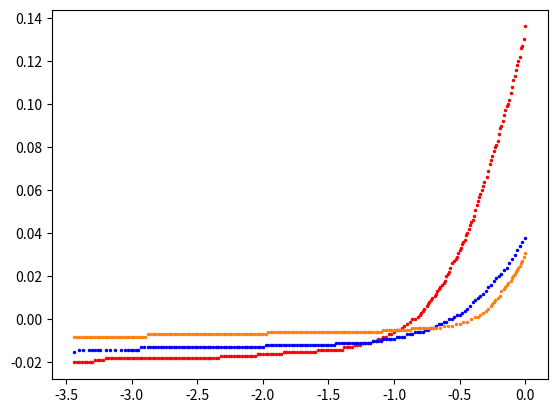

This figure's Python source: (Note: this script raises an exception after producing the figure.)
# -*- coding: utf-8 -*-
"""
Created on Wed Feb 21 11:49:53 2024

[redacted]
"""
import numpy as np
import matplotlib.pyplot as plt
import pandas as pd
# Longitud de onda 334 nm

l1=340*10**(-9)
I1=np.array([-0.012,-0.012,-0.013,-0.013,-0.014,-0.014,-0.014,-0.014,-0.014,-0.014,
-0.014,-0.014,-0.014,-0.014,-0.014,-0.014,-0.014,-0.014,-0.014,-0.013 ,-0.013 ,-0.012, 
-0.012,-0.011,-0.011,-0.010,-0.010,-0.009,-0.008,-0.007,-0.006,-0.005,-0.004,-0.004, 
-0.003,-0.002,-0.001,0.00,0.001,0.002,0.003,0.004,0.006,0.008,0.011,0.012,0.014,0.015,0.016,
0.019,0.021,0.023 ])
V1=np.array([-3.43,-3.39,-3.31,-3.23,-3.17,-3.10,-3.05,-2.93,-2.81,-2.71,-2.59,
-2.43,-2.35,-2.18,-2.06,-1.93,-1.84,-1.73,-1.65,-1.52,-1.46,-1.31,-1.24,-1.17,
-1.08,-1.00,-0.95,-0.92,-0.9,-0.85,-0.80,-0.75,-0.71,-0.67,-0.65,-0.61,-0.58,-0.54,
-0.51,-0.48,-0.45,-0.41,-0.37,-0.30,-0.25,-0.22,-0.18,-0.16,-0.13,-0.08,-0.04,0.00         ]) #Volti"os

plt.figure(dpi=500)
# Longitud de onda 405 nm

l2=405*10**(-9)
I2=np.array([-0.020,-0.020,-0.020,-0.020,-0.020,-0.020,-0.020,-0.020,-0.019,
-0.019,-0.019,-0.019,-0.018,-0.018,-0.018,-0.018,-0.018,-0.018,-0.018,-0.018,
-0.018,-0.018,-0.018,-0.018,-0.018,-0.018,-0.018,-0.018,-0.018,-0.018,-0.018,
-0.018,-0.018,-0.018,-0.018,-0.018,-0.018,-0.018,-0.018,-0.018,-0.018,-0.018,
-0.018,-0.018,-0.018,-0.018,-0.018,-0.018,-0.018,-0.018,-0.018,-0.018,-0.018,
-0.018,-0.018,-0.018,-0.017,-0.017,-0.017,-0.017,-0.017,-0.017,-0.017,-0.017,
-0.017,-0.017,-0.017,-0.017,-0.017,-0.017,-0.016,-0.016,-0.016,-0.016,-0.016,
-0.016,-0.016,-0.016,-0.016,-0.016,-0.016,-0.015,-0.015,-0.015,-0.015,-0.015,
-0.015,-0.015,-0.015,-0.015,-0.015,-0.015,-0.015,-0.015,-0.015,-0.014,-0.014,
-0.014,-0.014,-0.014,-0.014,-0.014,-0.014,-0.014,-0.014,-0.013,-0.013,-0.013,
-0.013,-0.012,-0.012,-0.012,-0.011,-0.011,-0.011,-0.011,-0.010,-0.010,-0.009,
-0.009,-0.008,-0.008,-0.007,-0.007,-0.006,-0.005,-0.005,-0.004,-0.003,-0.002,
-0.001,0.000,0.000,0.001,0.002,0.003,0.004,0.005,0.006,0.007,0.008,0.009,0.010,
0.011,0.012,0.013,0.014,0.015,0.016,0.017,0.018,0.020,0.021,0.022,0.024,0.026,
0.027,0.028,0.029,0.031,0.032,0.033,0.035,0.036,0.037,0.039,0.040,0.042,0.044,
0.045,0.046,0.048,0.051,0.053,0.055,0.057,0.058,0.060,0.062,0.064,0.066,0.069,
0.072,0.074,0.076,0.078,0.080,0.081,0.083,0.086,0.089,0.090,0.092,0.095,0.097,
0.099,0.1,0.102,0.105,0.108,0.111,0.113,0.116,0.118,0.120,0.122,0.126,0.127,
0.130,0.136])
V2=np.array([-3.44,-3.42,-3.40,-3.38,-3.36,-3.34,-3.32,-3.30,-3.28,-3.26,-3.24,
-3.22,-3.2,-3.18,-3.16,-3.14,-3.12,-3.10,-3.08,-3.06,-3.04,-3.02,-3.00,-2.98,
-2.96,-2.94,-2.92,-2.90,-2.88,-2.86,-2.84,-2.82,-2.80,-2.78,-2.76,-2.74,-2.72,
-2.70,-2.68,-2.66,-2.64,-2.62,-2.60,-2.58,-2.56,-2.54,-2.52,-2.50,-2.48,-2.46,
-2.44,-2.42,-2.40,-2.38,-2.36,-2.34,-2.32, -2.3,-2.28,-2.26,-2.24,-2.22,-2.20,
-2.18,-2.16,-2.14,-2.12,-2.10,-2.08,-2.06,-2.04,-2.04,-2.02,-2.00,-1.98,-1.96,
-1.94,-1.92,-1.90,-1.88,-1.86,-1.84,-1.82,-1.82,-1.80,-1.78,-1.76,-1.74,-1.72,
-1.70,-1.68,-1.66,-1.64,-1.62,-1.60,-1.58,-1.56,-1.54,-1.52,-1.50,-1.48,-1.46,
-1.44,-1.42,-1.40,-1.38,-1.36,-1.34,-1.32,-1.30,-1.28,-1.26,-1.24,-1.22,-1.20,
-1.18,-1.16,-1.14,-1.12,-1.10,-1.08,-1.06,-1.04,-1.02,-1.00,-0.98,-0.96,-0.94,
-0.92,-0.90,-0.88,-0.86,-0.84,-0.82,-0.80,-0.79,-0.78,-0.77,-0.75,-0.74,-0.73,
-0.72,-0.71,-0.69,-0.68,-0.67,-0.66,-0.65,-0.63,-0.62,-0.61,-0.60,-0.59,-0.58,
-0.57,-0.56,-0.54,-0.53,-0.52,-0.51,-0.50,-0.49,-0.48,-0.47,-0.46,-0.45,-0.44,
-0.43,-0.42,-0.41,-0.40,-0.39,-0.38,-0.37,-0.36,-0.35,-0.34,-0.33,-0.32,-0.31,
-0.29,-0.28,-0.27,-0.26,-0.25,-0.24,-0.23,-0.22,-0.21,-0.20,-0.19,-0.18,-0.17,
-0.16,-0.15,-0.14,-0.13,-0.12,-0.11,-0.10,-0.09,-0.08,-0.07,-0.06,-0.05,-0.04,
-0.03,-0.02,-0.01,-0.00]) #Voltios

plt.plot(V2,I2,"r.", label="$\lambda=405$ nm",markersize=3)
# Longitud de onda 436 nm

l3=436*10**(-9)
I3=np.array([-0.015,-0.014,-0.014,-0.014,-0.014,-0.014,-0.014,-0.014,-0.014,
-0.014,-0.014,-0.014,-0.014,-0.014,-0.014,-0.014,-0.014,-0.014,-0.013,-0.013,
-0.013,-0.013,-0.013,-0.013,-0.013,-0.013,-0.013,-0.013,-0.013,-0.013,-0.013,
-0.013,-0.013,-0.013,-0.013,-0.013,-0.013,-0.013,-0.013,-0.013,-0.013,-0.013,
-0.013,-0.013,-0.013,-0.013,-0.013,-0.013,-0.013,-0.013,-0.013,-0.013,-0.013,
-0.013,-0.013,-0.013,-0.013,-0.013,-0.013,-0.013,-0.013,-0.013,-0.013,-0.013,
-0.013,-0.012,-0.012,-0.012,-0.012,-0.012,-0.012,-0.012,-0.012,-0.012,-0.012,
-0.012,-0.012,-0.012,-0.012,-0.012,-0.012,-0.012,-0.012,-0.012,-0.012,-0.012,
-0.012,-0.012,-0.012,-0.012,-0.012,-0.012,-0.011,-0.011,-0.011,-0.011,-0.011,
-0.011,-0.011,-0.011,-0.011,-0.011,-0.011,-0.011,-0.011,-0.011,-0.010,-0.010,
-0.010,-0.010,-0.009,-0.009,-0.009,-0.009,-0.009,-0.008,-0.008,-0.008,-0.008,
-0.007,-0.007,-0.007,-0.006,-0.006,-0.006,-0.006,-0.005,-0.005,-0.004,-0.004,
-0.003,-0.002,-0.002,-0.001,-0.001,0.000,0.000,0.001,0.002,0.002,0.003,0.004,
0.005,0.006,0.008,0.009,0.010,0.011,0.012,0.013,0.015,0.016,0.018,0.019,0.020,
0.021,0.023,0.024,0.026,0.028,0.030,0.032,0.034,0.036,0.038])

V3=np.array([-3.44,-3.40,-3.37,-3.33,-3.30,-3.28,-3.26,-3.24,-3.20,-3.17,-3.13,
-3.08,-3.05,-3.03,-3.01,-2.99,-2.97,-2.95,-2.93,-2.91,-2.88,-2.86,-2.84,-2.82,
-2.80,-2.78,-2.76,-2.74,-2.72,-2.70,-2.68,-2.66,-2.64,-2.62,-2.60,-2.58,-2.56,
-2.54,-2.52,-2.50,-2.48,-2.46,-2.44,-2.42,-2.40,-2.38,-2.36,-2.34,-2.32,-2.30,
-2.28,-2.26,-2.24,-2.22,-2.20,-2.18,-2.16,-2.14,-2.12,-2.10,-2.08,-2.06,-2.04,
-2.02,-2.00,-1.98,-1.96,-1.94,-1.92,-1.90,-1.88,-1.86,-1.84,-1.82,-1.80,-1.78,
-1.76,-1.74,-1.72,-1.70,-1.68,-1.66,-1.64,-1.62,-1.60,-1.58,-1.56,-1.54,-1.52,
-1.50,-1.48,-1.46,-1.44,-1.42,-1.40,-1.38,-1.36,-1.34,-1.32,-1.30,-1.28,-1.26,
-1.24,-1.22,-1.20,-1.18,-1.16,-1.14,-1.12,-1.10,-1.08,-1.06,-1.04,-1.02,-1.00,
-0.98,-0.96,-0.94,-0.92,-0.90,-0.88,-0.86,-0.84,-0.82,-0.80,-0.78,-0.76,-0.74,
-0.72,-0.70,-0.68,-0.66,-0.64,-0.62,-0.60,-0.58,-0.56,-0.54,-0.52,-0.50,-0.48,
-0.46,-0.44,-0.42,-0.40,-0.38,-0.36,-0.34,-0.32,-0.30,-0.28,-0.26,-0.24,-0.22,
-0.20,-0.18,-0.16,-0.14,-0.12,-0.10,-0.08,-0.06,-0.04,-0.02,0.00]) #Voltios

plt.plot(V3,I3,"b.",label="$\lambda=436$ nm",markersize=3)


# Longitud de onda 546 nm

l4=546*10**(-9)
I4=np.array([-0.008,-0.008,-0.008,-0.008,-0.008,-0.008,-0.008,-0.008,-0.008,
-0.008,-0.008,-0.008,-0.008,-0.008,-0.008,-0.008,-0.008,-0.008,-0.008,-0.008,
-0.008,-0.008,-0.008,-0.008,-0.008,-0.008,-0.008,-0.008,-0.007,-0.007,-0.007,
-0.007,-0.007,-0.007,-0.007,-0.007,-0.007,-0.007,-0.007,-0.007,-0.007,-0.007,
-0.007,-0.007,-0.007,-0.007,-0.007,-0.007,-0.007,-0.007,-0.007,-0.007,-0.007,
-0.007,-0.007,-0.007,-0.007,-0.007,-0.007,-0.007,-0.007,-0.007,-0.007,-0.007,
-0.007,-0.007,-0.007,-0.007,-0.007,-0.007,-0.007,-0.007,-0.007,-0.007,-0.006,
-0.006,-0.006,-0.006,-0.006,-0.006,-0.006,-0.006,-0.006,-0.006,-0.006,-0.006,
-0.006,-0.006,-0.006,-0.006,-0.006,-0.006,-0.006,-0.006,-0.006,-0.006,-0.006,
-0.006,-0.006,-0.006,-0.006,-0.006,-0.006,-0.006,-0.006,-0.006,-0.006,-0.006,
-0.006,-0.006,-0.006,-0.006,-0.006,-0.006,-0.006,-0.006,-0.006,-0.006,-0.006,
-0.005,-0.005,-0.005,-0.005,-0.005,-0.005,-0.005,-0.005,-0.005,-0.005,-0.005,
-0.004,-0.004,-0.004,-0.004,-0.004,-0.004,-0.004,-0.004,-0.004,-0.004,-0.004,
-0.003,-0.003,-0.003,-0.002,-0.002,-0.001,-0.001,0.00,0.001,0.001,0.002,0.003,
0.004,0.005,0.006,0.007,0.008,0.009,0.010,0.011,0.013,0.014,0.015,0.016,0.017,
0.018,0.019,0.020,0.021,0.022,0.023,0.024,0.025,0.026,0.027,0.029,0.031]) 

V4=np.array([-3.44,-3.42,-3.40,-3.38,-3.36,-3.34,-3.32,-3.30,-3.28,-3.26,
-3.24,-3.22,-3.20,-3.18,-3.16,-3.14,-3.12,-3.10,-3.08,-3.06,-3.04,-3.02,-3.00,
-2.98,-2.96,-2.94,-2.92,-2.90,-2.88,-2.86,-2.84,-2.82,-2.80,-2.78,-2.76,-2.74,
-2.72,-2.70,-2.68,-2.66,-2.64,-2.62,-2.60,-2.58,-2.56,-2.54,-2.52,-2.50,-2.48,
-2.46,-2.44,-2.42,-2.40,-2.38,-2.36,-2.34,-2.32,-2.30,-2.28,-2.26,-2.24,-2.22,
-2.20,-2.18,-2.16,-2.14,-2.12,-2.10,-2.08,-2.06,-2.04,-2.02,-2.00,-1.98,-1.96,
-1.94,-1.92,-1.90,-1.88,-1.86,-1.84,-1.82,-1.80,-1.78,-1.76,-1.74,-1.72,-1.70,
-1.68,-1.66,-1.64,-1.62,-1.60,-1.58,-1.56,-1.54,-1.52,-1.50,-1.48,-1.46,-1.44,
-1.42,-1.40,-1.38,-1.38,-1.36,-1.34,-1.32,-1.30,-1.28,-1.26,-1.24,-1.22,-1.20,
-1.18,-1.16,-1.14,-1.12,-1.10,-1.08,-1.06,-1.04,-1.02,-1.00,-0.98,-0.96,-0.94,
-0.92,-0.90,-0.88,-0.86,-0.84,-0.82,-0.80,-0.78,-0.76,-0.74,-0.72,-0.70,-0.68,
-0.65,-0.62,-0.59,-0.56,-0.53,-0.50,-0.47,-0.44,-0.41,-0.38,-0.36,-0.34,-0.32,
-0.30,-0.28,-0.26,-0.25,-0.24,-0.23,-0.21,-0.19,-0.18,-0.16,-0.15,-0.14,-0.13,
-0.11,-0.10,-0.09,-0.08,-0.07,-0.06,-0.05,-0.04,-0.03,-0.02,-0.01,-0.00])


plt.plot(V4,I4,".",color="C1",label="$\lambda=546$ nm",markersize=3)

# Longitud de onda 580 nm

l5=580*10**(-9)

I5=np.array([-0.003,-0.003,-0.003,-0.003,-0.003,-0.003,-0.003,-0.003,-0.003,
-0.003,-0.003,-0.003,-0.003,-0.003,-0.003,-0.003,-0.003,-0.003,-0.003,-0.003,
-0.003,-0.003,-0.003,-0.003,-0.003,-0.003,-0.003,-0.003,-0.003,-0.003,-0.003,
-0.003,-0.003,-0.003,-0.003,-0.003,-0.003,-0.003,-0.003,-0.003,-0.003,-0.003,
-0.003,-0.003,-0.003,-0.003,-0.003,-0.003,-0.003,-0.003,-0.003,-0.003,-0.003,
-0.003,-0.003,-0.003,-0.003,-0.003,-0.003,-0.003,-0.003,-0.003,-0.002,-0.002,
-0.002,-0.002,-0.002,-0.002,-0.002,-0.002,-0.002,-0.002,-0.002,-0.001,-0.001,
-0.001,-0.001,-0.001,-0.001,-0.001,-0.001,-0.001,0.000,0.000,0.000,0.000,0.000,
0.000,0.000,0.000,0.001,0.001,0.001,0.002,0.002,0.003,0.003,0.004,0.004,0.004,
0.005,0.005,0.006,0.007]) 
V5=np.array([-3.44,-3.39,-3.34,-3.29,-3.25,-3.21,-3.18,-3.14,-3.09,-3.04,-2.99,
-2.95,-2.91,-2.87,-2.82,-2.78,-2.74,-2.70,-2.66,-2.62,-2.58,-2.54,-2.50,-2.46,
-2.42,-2.38,-2.34,-2.30,-2.26,-2.22,-2.18,-2.14,-2.10,-2.06,-2.02,-1.98,-1.94,
-1.90,-1.86,-1.82,-1.78,-1.74,-1.70,-1.64,-1.60,-1.56,-1.52,-1.48,-1.44,-1.40,
-1.36,-1.32,-1.28,-1.24,-1.20,-1.16,-1.12,-1.08,-1.04,-1.02,-0.98,-0.94,-0.92,
-0.88,-0.84,-0.80,-0.76,-0.72,-0.68,-0.64,-0.62,-0.58,-0.56,-0.54,-0.52,-0.50,
-0.48,-0.46,-0.44,-0.42,-0.40,-0.38,-0.36,-0.34,-0.32,-0.30,-0.28,-0.26,-0.24,
-0.22,-0.20,-0.18,-0.16,-0.14,-0.12,-0.10,-0.08,-0.06,-0.05,-0.04,-0.03,-0.02,
-0.01,0.00])
"""
plt.plot(V5,I5,".",color="C4",label="$\lambda=580$ nm",markersize=3)
plt.plot(V1,I1,"g.",label="$\lambda=340$ nm",markersize=3)
plt.xlabel("$V_f$ (V)")
plt.ylabel("I (nA)")
plt.grid(linestyle="--")
plt.legend(markerscale=2.0)
plt.savefig("Datos.pdf",bbox_inches="tight")
"""
l=np.array([l1,l2,l3,l4,l5])
V=[V1,V2,V3,V4,V5]
I=[I1,I2,I3,I4,I5]

df1 = pd.DataFrame({'V': V1,'I': I1})
df2 = pd.DataFrame({'V': V2,'I': I2})
df3 = pd.DataFrame({'V': V3,'I': I3})
df4 = pd.DataFrame({'V': V4,'I': I4})
df5 = pd.DataFrame({'V': V5,'I': I5})
df1.to_excel("out1.xlsx",index=False)
print(1)
df2.to_excel("out2.xlsx",index=False) 
print(2)
df3.to_excel("out3.xlsx",index=False) 
print(3)
df4.to_excel("out4.xlsx",index=False) 
print(4)
df5.to_excel("out5.xlsx",index=False) 
print(5)
